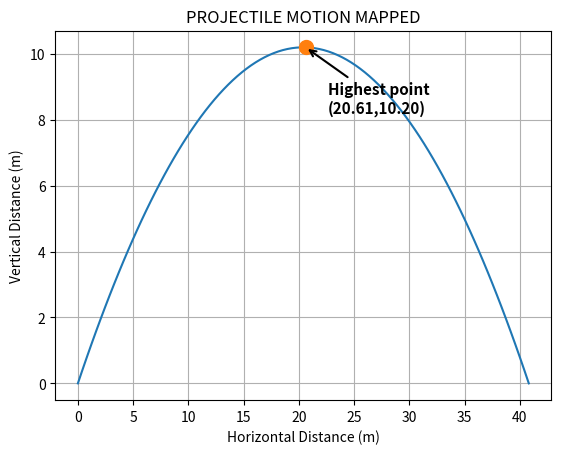

Reproduce this figure in Python.
import numpy as np
import matplotlib.pyplot as plt

g = 9.8
a = 4.9
u = 20
theta = 45

r_theta = np.radians(theta)

ux = u * np.cos(r_theta)
uy = u * np.sin(r_theta)

t_f = (2 * uy) / g
t = np.linspace(0, t_f, 100)

x = ux * t
y = (uy * t) - (a * (t**2))

fig, ax = plt.subplots()
ax.plot(x,y)
max_index = np.argmax(y)
ymax = y[max_index]
x_at_ymax = x[max_index]
ax.plot(x_at_ymax, ymax, marker="o", ms="10")
ax.annotate(
    f"Highest point\n({x_at_ymax:.2f},{ymax:.2f})",
    xy = (x_at_ymax, ymax),
    xytext = (x_at_ymax + 2, ymax - 2),
    arrowprops=dict(
        arrowstyle="->",
        color = "black",
        lw = 1.5
    ),
    fontsize = 11,
    fontweight = "bold"
)
ax.set_title("PROJECTILE MOTION MAPPED")
ax.set_xlabel("Horizontal Distance (m)")
ax.set_ylabel("Vertical Distance (m)")
ax.grid(True)
plt.show()
